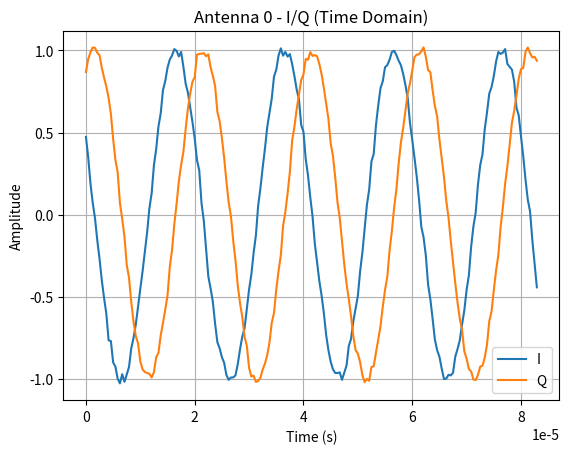
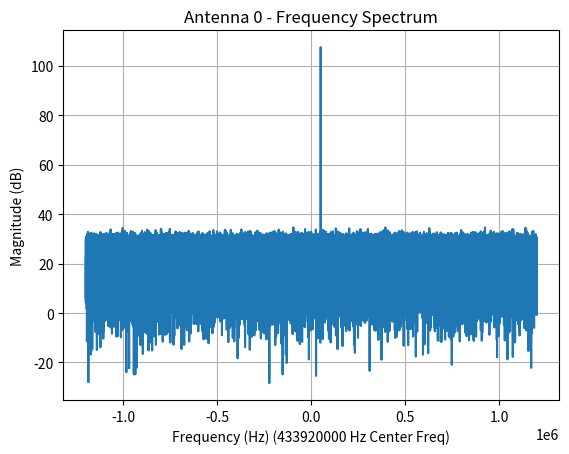
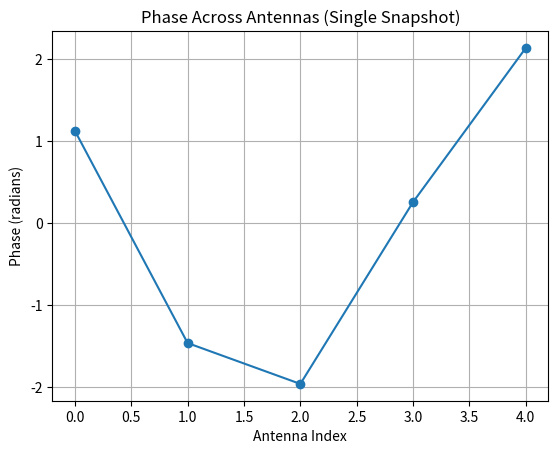
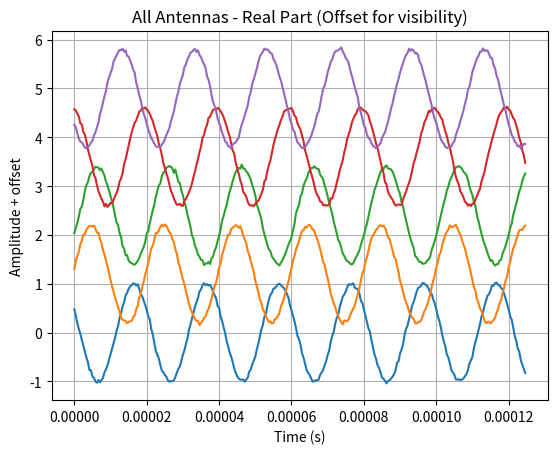

Source code (Python) for these figures, in order:
import numpy as np

class IQ:
    def __init__(
                self,
                sampling_freq = 2_400_000,
                duration = 0.1,
                num_antennas = 5,
                center_freq = 433_920_000,
                freq_offset = 50_000,
                aoa = 60,
                noise_power = 0.001
        ):
        
        self.sampling_freq = sampling_freq      # Sample rate (Hz)
        self.duration = duration                # seconds
        self.num_antennas = num_antennas        # KrakenSDR channels
        self.center_freq = center_freq          # RF center freq (for phase physics)
        self.freq_offset = freq_offset          # signal offset from DC (Hz)
        self.aoa = aoa                          # Angle of Arrival (degree)
        self.noise_power = noise_power          # Noise

        self.theta_signal = np.deg2rad(self.aoa)
        self.c = 3e8
        self.wavelength = self.c / center_freq
        self.radius = 0.5 * self.wavelength
        
        self.iq = self.generate_iq()
    
    def generate_iq(self):

        self.n_samples = int(self.sampling_freq * self.duration)
        self.t = np.arange(self.n_samples) / self.sampling_freq

        signal = np.exp(1j * 2 * np.pi * self.freq_offset * self.t)

        antenna_angles = np.linspace(0, 2*np.pi, self.num_antennas, endpoint=False)
        x = self.radius * np.cos(antenna_angles)
        y = -self.radius * np.sin(antenna_angles)

        self.phase_shifts = np.exp(
            1j * 2 * np.pi *
            (x * np.cos(self.theta_signal) + y * np.sin(self.theta_signal))
        )

        iq = np.zeros((self.num_antennas, self.n_samples), dtype=np.complex64)
        for i in range(self.num_antennas):
            iq[i, :] = self.phase_shifts[i] * signal

        noise = (np.random.randn(*iq.shape) + 1j*np.random.randn(*iq.shape))
        iq += np.sqrt(self.noise_power / 2) * noise
        
        return iq



if __name__ == "__main__":
    
    import matplotlib.pyplot as plt
    
    iq_signal = IQ()
    
    # 1) Time domain (antenna 0)
    plt.figure()
    plt.plot(iq_signal.t[:200], iq_signal.iq[0, :200].real)
    plt.plot(iq_signal.t[:200], iq_signal.iq[0, :200].imag)
    plt.title("Antenna 0 - I/Q (Time Domain)")
    plt.xlabel("Time (s)")
    plt.ylabel("Amplitude")
    plt.legend(["I", "Q"])
    plt.grid()
    plt.show()

    # 2) Spectrum (antenna 0)
    plt.figure()
    fft = np.fft.fftshift(np.fft.fft(iq_signal.iq[0]))
    freqs = np.fft.fftshift(np.fft.fftfreq(len(fft), 1/iq_signal.sampling_freq))
    plt.plot(freqs, 20*np.log10(np.abs(fft) + 1e-12))
    plt.title("Antenna 0 - Frequency Spectrum")
    plt.xlabel(f"Frequency (Hz) ({iq_signal.center_freq} Hz Center Freq)")
    plt.ylabel("Magnitude (dB)")
    plt.grid()
    plt.show()

    # 3) Phase across antennas (snapshot)
    snapshot = iq_signal.n_samples // 2
    phases = np.angle(iq_signal.iq[:, snapshot])
    plt.figure()
    plt.plot(range(iq_signal.num_antennas), phases, marker="o")
    plt.title("Phase Across Antennas (Single Snapshot)")
    plt.xlabel("Antenna Index")
    plt.ylabel("Phase (radians)")
    plt.grid()
    plt.show()

    # 4) All antennas (real part, short view)
    plt.figure()
    for i in range(iq_signal.num_antennas):
        plt.plot(iq_signal.t[:300], iq_signal.iq[i, :300].real + i * 1.2)
    plt.title("All Antennas - Real Part (Offset for visibility)")
    plt.xlabel("Time (s)")
    plt.ylabel("Amplitude + offset")
    plt.grid()
    plt.show()

    print("Done: Synthetic KrakenSDR-style IQ generated and plotted.")
    print("IQ array shape:", iq_signal.iq.shape)
    print(iq_signal.iq[:, 0])
    print(iq_signal.phase_shifts)
